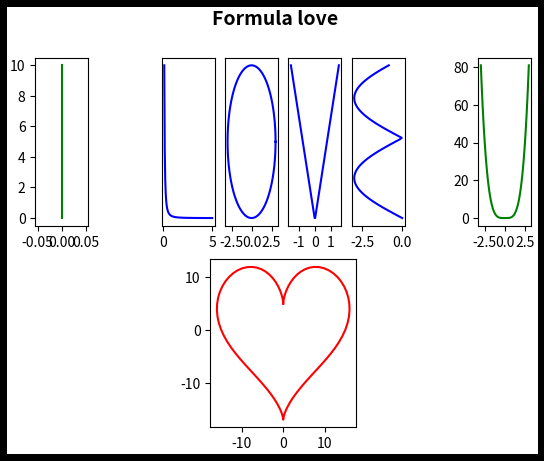

Source code (Python):
# Firstly, install packages (matplotlib numpy)
# pip install matplotlib numpy
# or install ANACONDA instead

import matplotlib.pyplot as plt 
import numpy as np

fig = plt.figure(edgecolor=(0,0,0),linewidth=10)
fig.suptitle('Formula love', fontsize=14, fontweight='bold')

""" Drawing I """
y = np.linspace(0, 10, 10)
# x are zeros
x = np.zeros(len(y))
ax = fig.add_subplot(2,8,1)  # add I graph
ax.plot(x, y, 'g')

""" Drawing L """
x = np.linspace(0.1, 5, 100)
# compute y = 1/10X^2
y = 1/(10 * x**2)

ax = fig.add_subplot(2,8,3) # add L graph
ax.get_yaxis().set_visible(False) # disable y axis
ax.plot(x, y, 'b')
##################

""" Drawing O """
theta = np.linspace(0, 2*np.pi, 100)
# the radius of the circle
r = 3
# compute x = 3cos(theta)
# compute y = 3sin(theta)
x = r*np.cos(theta)
y = r*np.sin(theta)

ax = fig.add_subplot(2,8,4) # add O graph
ax.get_yaxis().set_visible(False)	# disable y axis
ax.plot(x, y, 'b')
##################

""" Drawing V """
x = np.linspace(-1.5, 1.5, 100)
# compute y = |-3x|
y =np.abs(-3*x)

ax = fig.add_subplot(2,8,5) # add V graph
ax.get_yaxis().set_visible(False) # disable y axis
ax.plot(x, y, 'b')
##################

""" Drawing E """
y = np.linspace(0, 6, 100)
# compute x = -3|sin(y)|
x = -3*np.abs(np.sin(y))

ax = fig.add_subplot(2,8,6) # add E graph
ax.get_yaxis().set_visible(False) # disable y axis
ax.plot(x, y, 'b')
##################

""" Drawing U """
x = np.linspace(-3, 3, 100)
# compute x
y = x**4

ax = fig.add_subplot(2,8,8) # add U graph
ax.plot(x, y, 'g')

""" Drawing a heart """
theta = np.linspace(0, 2*np.pi, 100)
# compute x = 16sin3(theta)
# compute y = 13cos(theta)- 5cos(2theta) - 2cos(3theta) - cos(4theta)
x = 16*np.sin(theta)**3
y = 13*np.cos(theta) - 5*np.cos(2*theta) - 2*np.cos(3*theta) - np.cos(4*theta)

ax = fig.add_subplot(2,3,5)
ax.plot(x, y, 'r')
##################

# Show all graphs
plt.show()		
